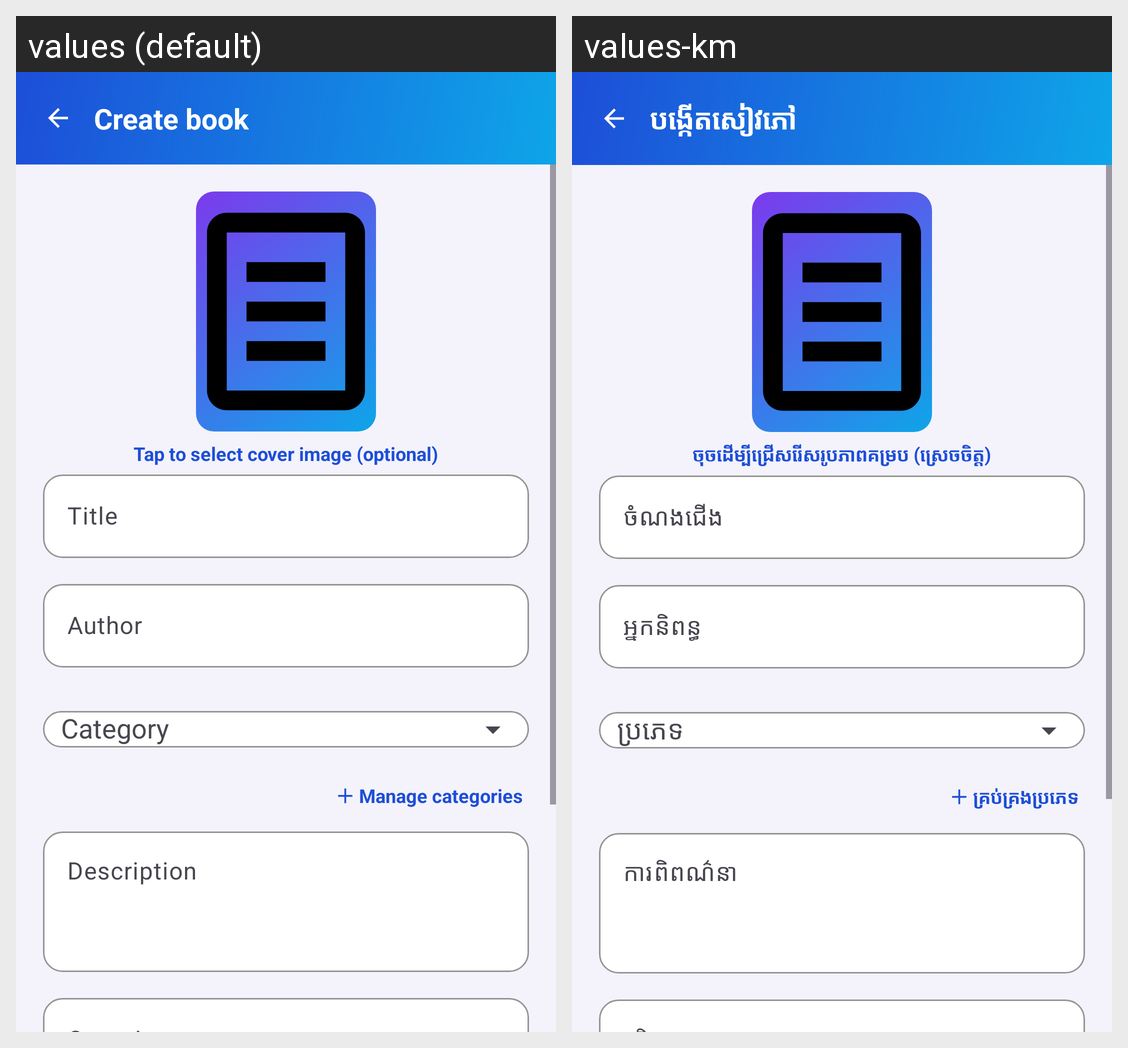

Here is an Android app screen in its default locale and in the app's own translations. Write out the translated-string differences for the strings that appear on this screen.
Android screen res/layout/activity_manage_book.xml rendered under 2 locales, left to right: values (default), values-km. Device: Nexus 5 (rendered at 1080×1920; each locale shown at half size, 540×960, under a caption strip naming it); theme Theme.SmartLibrary.
Strings drawn on this screen, with the default value and each locale's value (text and hints the layout hard-codes, and strings that could not be matched under every locale, appear in the picture but are not listed):

managebook_create_book
  values: Create book
  values-km: បង្កើតសៀវភៅ

managebook_cover_prompt
  values: Tap to select cover image (optional)
  values-km: ចុចដើម្បីជ្រើសរើសរូបភាពគម្រប (ស្រេចចិត្ត)

managebook_hint_title
  values: Title
  values-km: ចំណងជើង

managebook_hint_author
  values: Author
  values-km: អ្នកនិពន្ធ

managebook_hint_category
  values: Category
  values-km: ប្រភេទ

managebook_manage_categories
  values: ＋ Manage categories
  values-km: ＋ គ្រប់គ្រងប្រភេទ

managebook_hint_description
  values: Description
  values-km: ការពិពណ៌នា
